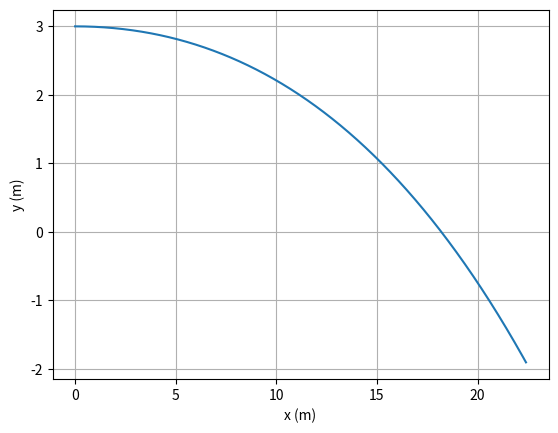

The matplotlib source for this figure:
import numpy as np
import matplotlib.pyplot as plt


# parámetros e condições iniciais
tf = 1
t0 = 0.0

x0 = 0
y0 = 3
z0 = 0

v0x = 30
v0y = 0
v0z = 0
g = 9.80
vt = 20
dres=g/vt**2

w = -60
m = 0.057
ro_ar = 1.225
raio = 0.034
area = np.pi*raio**2
f_magnus = 0.5 * area * ro_ar * raio


for dt in [0.1,0.01,0.001,0.0001,0.00001]:			# experimentar várias passos de tempo

    # criar variáveis
    n2=int((tf-t0)/dt+0.1)	# +0.1 para garantir não arredondar para baixo
    t2=np.zeros(n2+1)		    # n+1 elementos; último índice n

    x2=np.zeros(n2+1)
    y2=np.zeros(n2+1)
    z2=np.zeros(n2+1)

    vx2=np.zeros(n2+1)
    vy2=np.zeros(n2+1)
    vz2=np.zeros(n2+1)

    ax2=np.zeros(n2+1)
    ay2=np.zeros(n2+1)
    az2=np.zeros(n2+1)
    
    # valores iniciais
    t2[0]=t0
    x2[0]=x0
    y2[0]=y0
    z2[0]=z0
    vx2[0]=v0x
    vy2[0]=v0y
    vz2[0]=v0z
    
    # método de Euler com resistência do ar e força de Magnus
    for i in range(n2):
        t2[i+1] = t2[i]+dt
        vv = np.sqrt(vx2[i]**2 + vy2[i]**2 + vz2[i]**2)
        aceleracao_magnusy = (f_magnus * w * vx2[i])/m
        aceleracao_magnusz =  0

        ax2[i] = -dres*vv*vx2[i] 
        ay2[i] = -g-dres*vv*vy2[i] + aceleracao_magnusy
        az2[i] = 0

        vx2[i+1] = vx2[i]+ax2[i]*dt  
        vy2[i+1] = vy2[i]+ay2[i]*dt
        vz2[i+1] = vz2[i]+az2[i]*dt         

        x2[i+1] = x2[i]+vx2[i]*dt  
        y2[i+1] = y2[i]+vy2[i]*dt
        z2[i+1] = z2[i]+vz2[i]*dt


    for j in range(n2):
        if (12 < x2[j] < 18.4) and (y2[j] > 1):
            print("O serviço para dt", dt, "É válido!")
            print(f"x: {x2[j]:.5f} m \ty: {y2[j]:.5f} m \tt {t2[j]:.5f} s")
            break
    else:
        print("Não é válido")


for j in range(n2):
    if y2[j]*y2[j+1] < 0:
        print(f"Alcance máximo: {x2[j]:.2f} m no instante {t2[j]:.2f} s")
        break


plt.xlabel("x (m)")
plt.ylabel("y (m)")
plt.plot(x2,y2)
plt.grid()
plt.show()